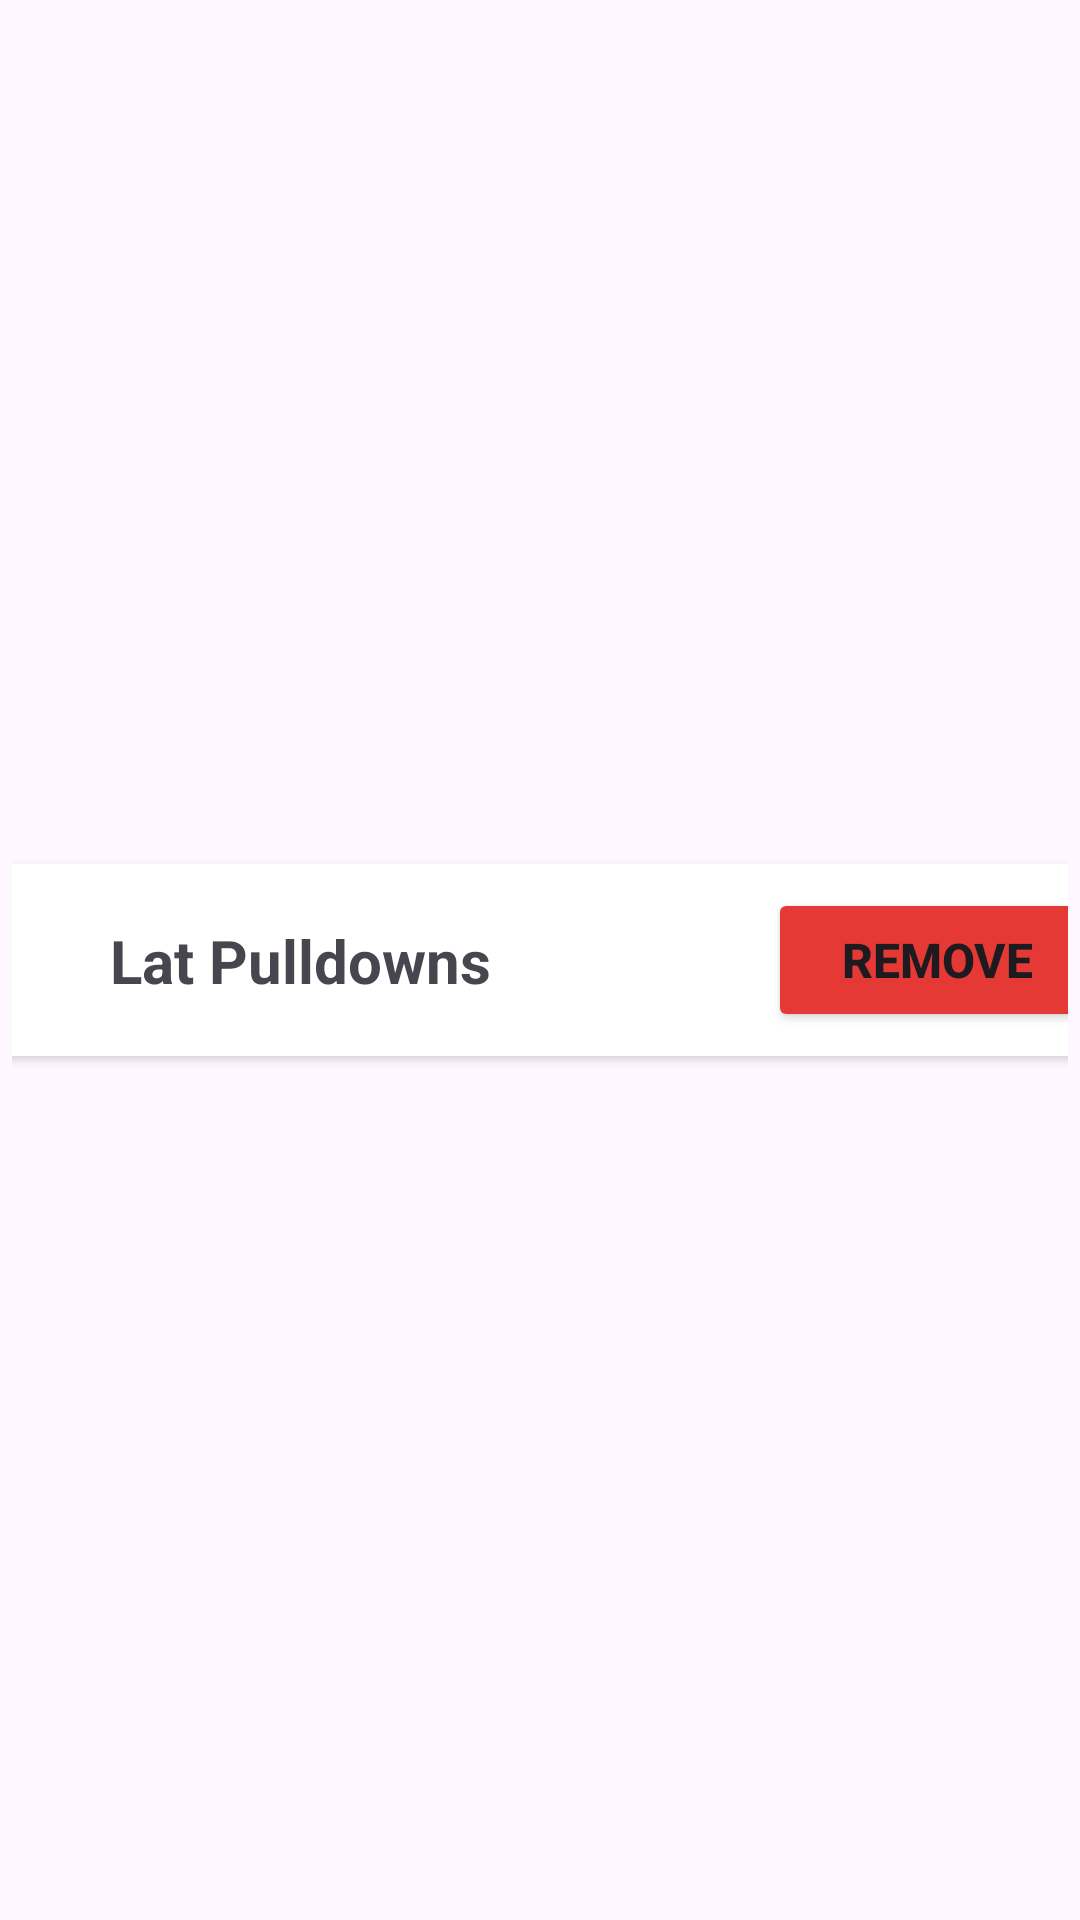

Reconstruct the res/layout file that produces this screen, plus the resources it refers to.
<!-- AndroidManifest.xml: application theme Theme.GymWorkoutTracker -->
<!-- res/layout/workout_exercise_card.xml -->
<?xml version="1.0" encoding="utf-8"?>
<androidx.constraintlayout.widget.ConstraintLayout xmlns:android="http://schemas.android.com/apk/res/android"
    xmlns:app="http://schemas.android.com/apk/res-auto"
    xmlns:tools="http://schemas.android.com/tools"
    android:layout_width="wrap_content"
    android:layout_height="wrap_content"
    android:padding="4dp">

    <androidx.cardview.widget.CardView
        android:id="@+id/cvCardHolder"
        android:layout_width="409dp"
        android:layout_height="wrap_content"
        app:cardCornerRadius="15dp"
        app:layout_constraintBottom_toBottomOf="parent"
        app:layout_constraintEnd_toEndOf="parent"
        app:layout_constraintStart_toStartOf="parent"
        app:layout_constraintTop_toTopOf="parent">

        <androidx.constraintlayout.widget.ConstraintLayout
            android:layout_width="match_parent"
            android:layout_height="match_parent"
            android:padding="8dp">

            <TextView
                android:id="@+id/tvExerciseNameCard"
                android:layout_width="216dp"
                android:layout_height="wrap_content"
                android:layout_marginStart="8dp"
                android:text="Lat Pulldowns"
                android:textAlignment="center"
                android:textSize="20sp"
                android:textStyle="bold"
                app:layout_constraintBottom_toBottomOf="parent"
                app:layout_constraintStart_toStartOf="parent"
                app:layout_constraintTop_toTopOf="parent" />

            <Button
                android:id="@+id/btCompleteButton"
                android:layout_width="0dp"
                android:layout_height="wrap_content"
                android:layout_marginStart="48dp"
                android:layout_marginEnd="8dp"
                android:backgroundTint="#E53935"
                android:text="REMOVE"
                android:textSize="16sp"
                android:textStyle="bold"
                app:cornerRadius="7.5dp"
                app:layout_constraintBottom_toBottomOf="parent"
                app:layout_constraintEnd_toEndOf="parent"
                app:layout_constraintStart_toEndOf="@+id/tvExerciseNameCard" />
        </androidx.constraintlayout.widget.ConstraintLayout>
    </androidx.cardview.widget.CardView>
</androidx.constraintlayout.widget.ConstraintLayout>
<!-- resources referenced by this layout -->
<resources>
  <style name="Theme.GymWorkoutTracker" parent="Base.Theme.GymWorkoutTracker" />
  <style name="Base.Theme.GymWorkoutTracker" parent="Theme.Material3.DayNight.NoActionBar">
          
          
      </style>
</resources>
